Run: headless pygame with SDL's dummy video driver; simulated clock (each Clock.tick advances the game by its frame time, no real sleeping); random seed 0; keys injected as events and as key.get_pressed() state; mouse plan: one left click at the window centre at the start of phase 2, then a move to the lower-right quarter at the start of phase 3.
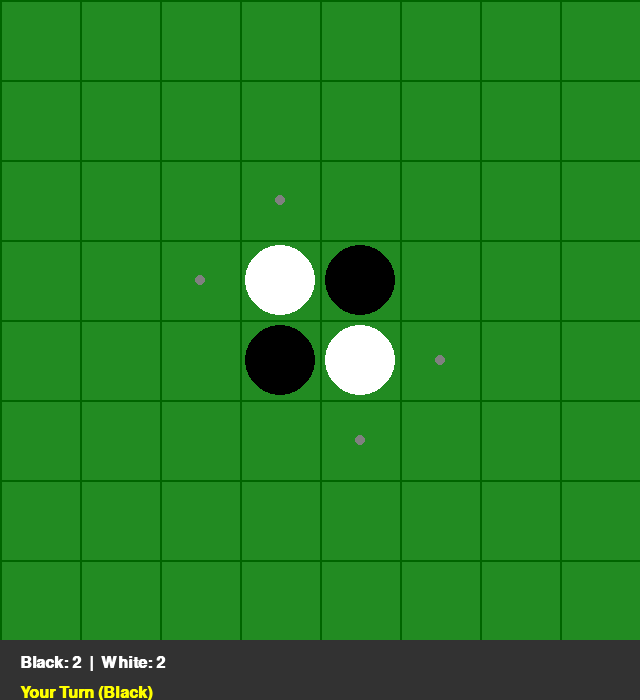
Frame 1 of 4 · flips 1–60 · no input
Frame 2 of 4 · flips 61–180 · clicked the window centre · tapped SPACE, RETURN · held RIGHT (→), D · screen unchanged from frame 1, image omitted
Frame 3 of 4 · flips 181–300 · moved the mouse to the lower-right quarter · held DOWN (↓), S · screen unchanged from frame 2, image omitted
Frame 4 of 4 · flips 301–420 · held LEFT (←), A, UP (↑), W · screen unchanged from frame 3, image omitted

The pygame program that drew these frames:

import pygame
import sys
import copy
import time

# --- CONFIGURATION ---
BOARD_SIZE = 8
WINDOW_WIDTH = 640
WINDOW_HEIGHT = 700  # Extra space for score/status
SQUARE_SIZE = WINDOW_WIDTH // BOARD_SIZE

# Colors
GREEN_BOARD = (34, 139, 34)     # Classic Felt Green
GRID_LINE   = (0, 100, 0)       # Darker Green
BLACK       = (0, 0, 0)
WHITE       = (255, 255, 255)
GREY        = (128, 128, 128)   # For valid move hints
TEXT_COLOR  = (255, 255, 255)
BG_COLOR    = (50, 50, 50)      # UI Background

# Game Constants
EMPTY = 0
BLACK_PLAYER = 1  # Human
WHITE_PLAYER = 2  # AI

# --- LOGIC CLASS ---
class OthelloGame:
    def __init__(self):
        self.board = [[EMPTY for _ in range(BOARD_SIZE)] for _ in range(BOARD_SIZE)]
        self.turn = BLACK_PLAYER
        self.history = []
        self._init_board()

    def _init_board(self):
        # Othello starts with 4 pieces in the center
        mid = BOARD_SIZE // 2
        self.board[mid-1][mid-1] = WHITE_PLAYER
        self.board[mid][mid] = WHITE_PLAYER
        self.board[mid-1][mid] = BLACK_PLAYER
        self.board[mid][mid-1] = BLACK_PLAYER

    def get_valid_moves(self, player):
        """
        Returns a list of (r, c) where the player can legally place a piece.
        Rule: Must flank at least one opponent piece.
        """
        moves = []
        for r in range(BOARD_SIZE):
            for c in range(BOARD_SIZE):
                if self.is_valid_move(r, c, player):
                    moves.append((r, c))
        return moves

    def is_valid_move(self, r, c, player):
        if self.board[r][c] != EMPTY:
            return False
        
        opponent = 2 if player == 1 else 1
        directions = [(-1,-1), (-1,0), (-1,1), (0,-1), (0,1), (1,-1), (1,0), (1,1)]
        
        for dr, dc in directions:
            nr, nc = r + dr, c + dc
            found_opponent = False
            
            # Walk in direction
            while 0 <= nr < BOARD_SIZE and 0 <= nc < BOARD_SIZE:
                if self.board[nr][nc] == opponent:
                    found_opponent = True
                elif self.board[nr][nc] == player:
                    if found_opponent:
                        return True # Found sandwich
                    else:
                        break # Found my own piece immediately
                else:
                    break # Found empty space
                nr += dr
                nc += dc
        return False

    def make_move(self, r, c, player):
        self.board[r][c] = player
        opponent = 2 if player == 1 else 1
        directions = [(-1,-1), (-1,0), (-1,1), (0,-1), (0,1), (1,-1), (1,0), (1,1)]
        
        # Flip pieces
        for dr, dc in directions:
            nr, nc = r + dr, c + dc
            pieces_to_flip = []
            
            while 0 <= nr < BOARD_SIZE and 0 <= nc < BOARD_SIZE:
                if self.board[nr][nc] == opponent:
                    pieces_to_flip.append((nr, nc))
                elif self.board[nr][nc] == player:
                    # Valid sandwich end found, flip all in between
                    for fr, fc in pieces_to_flip:
                        self.board[fr][fc] = player
                    break
                else:
                    break # Hit empty space, invalid direction
                nr += dr
                nc += dc
        
        self.turn = opponent
        return True

    def get_score(self):
        b_count = sum(row.count(BLACK_PLAYER) for row in self.board)
        w_count = sum(row.count(WHITE_PLAYER) for row in self.board)
        return b_count, w_count

    def is_game_over(self):
        # Game over if neither player can move
        black_moves = self.get_valid_moves(BLACK_PLAYER)
        white_moves = self.get_valid_moves(WHITE_PLAYER)
        return not black_moves and not white_moves

# --- AI ENGINE ---
class OthelloAI:
    def __init__(self, player, depth=3):
        self.player = player
        self.opponent = 1 if player == 2 else 2
        self.max_depth = depth
        
        # Positional Weights: Corners are amazing, X-squares (near corners) are terrible
        self.WEIGHTS = [
            [100, -20, 10,  5,  5, 10, -20, 100],
            [-20, -50, -2, -2, -2, -2, -50, -20],
            [ 10,  -2, -1, -1, -1, -1,  -2,  10],
            [  5,  -2, -1, -1, -1, -1,  -2,   5],
            [  5,  -2, -1, -1, -1, -1,  -2,   5],
            [ 10,  -2, -1, -1, -1, -1,  -2,  10],
            [-20, -50, -2, -2, -2, -2, -50, -20],
            [100, -20, 10,  5,  5, 10, -20, 100]
        ]

    def evaluate(self, game):
        """
        Heuristic:
        1. Material Difference (Coin count)
        2. Positional Strategy (Weighted board)
        """
        b_score, w_score = game.get_score()
        
        # End-game: Prioritize just winning (coin count)
        total_pieces = b_score + w_score
        if total_pieces > 55:
            if self.player == WHITE_PLAYER:
                return w_score - b_score
            else:
                return b_score - w_score

        # Mid-game: Prioritize Position Strategy
        position_score = 0
        for r in range(BOARD_SIZE):
            for c in range(BOARD_SIZE):
                if game.board[r][c] == self.player:
                    position_score += self.WEIGHTS[r][c]
                elif game.board[r][c] == self.opponent:
                    position_score -= self.WEIGHTS[r][c]
        
        return position_score

    def minimax(self, game, depth, alpha, beta, maximizing):
        if depth == 0 or game.is_game_over():
            return self.evaluate(game), None

        # Determine current player based on recursion level
        current_player = self.player if maximizing else self.opponent
        valid_moves = game.get_valid_moves(current_player)

        # If no moves, pass turn (recurse without moving)
        if not valid_moves:
            # Check if opponent also has no moves (Game Over check handled at start)
            return self.minimax(game, depth - 1, alpha, beta, not maximizing)

        best_move = None

        if maximizing:
            max_eval = -float('inf')
            for r, c in valid_moves:
                # Create a copy to simulate move
                new_game = copy.deepcopy(game)
                new_game.make_move(r, c, current_player)
                
                eval_score, _ = self.minimax(new_game, depth - 1, alpha, beta, False)

                if eval_score > max_eval:
                    max_eval = eval_score
                    best_move = (r, c)
                
                alpha = max(alpha, eval_score)
                if beta <= alpha: break
            return max_eval, best_move
        else:
            min_eval = float('inf')
            for r, c in valid_moves:
                new_game = copy.deepcopy(game)
                new_game.make_move(r, c, current_player)
                
                eval_score, _ = self.minimax(new_game, depth - 1, alpha, beta, True)

                if eval_score < min_eval:
                    min_eval = eval_score
                    best_move = (r, c)
                
                beta = min(beta, eval_score)
                if beta <= alpha: break
            return min_eval, best_move

# --- GUI ---
def draw_board(screen, game, valid_moves):
    # Draw Background
    pygame.draw.rect(screen, GREEN_BOARD, (0, 0, WINDOW_WIDTH, WINDOW_WIDTH))
    
    # Draw Grid Lines
    for i in range(BOARD_SIZE + 1):
        # Horizontal
        pygame.draw.line(screen, GRID_LINE, (0, i * SQUARE_SIZE), (WINDOW_WIDTH, i * SQUARE_SIZE), 2)
        # Vertical
        pygame.draw.line(screen, GRID_LINE, (i * SQUARE_SIZE, 0), (i * SQUARE_SIZE, WINDOW_WIDTH), 2)

    # Draw Pieces
    for r in range(BOARD_SIZE):
        for c in range(BOARD_SIZE):
            x = c * SQUARE_SIZE + SQUARE_SIZE // 2
            y = r * SQUARE_SIZE + SQUARE_SIZE // 2
            radius = SQUARE_SIZE // 2 - 5
            
            if game.board[r][c] == BLACK_PLAYER:
                pygame.draw.circle(screen, BLACK, (x, y), radius)
            elif game.board[r][c] == WHITE_PLAYER:
                pygame.draw.circle(screen, WHITE, (x, y), radius)
    
    # Draw Move Hints (Small Grey Dots)
    for r, c in valid_moves:
        x = c * SQUARE_SIZE + SQUARE_SIZE // 2
        y = r * SQUARE_SIZE + SQUARE_SIZE // 2
        pygame.draw.circle(screen, GREY, (x, y), 5)

def draw_status(screen, game, font, status_msg):
    # Bottom UI Panel
    panel_rect = pygame.Rect(0, WINDOW_WIDTH, WINDOW_WIDTH, WINDOW_HEIGHT - WINDOW_WIDTH)
    pygame.draw.rect(screen, BG_COLOR, panel_rect)
    
    b_score, w_score = game.get_score()
    
    score_text = font.render(f"Black: {b_score}  |  White: {w_score}", True, TEXT_COLOR)
    msg_text = font.render(status_msg, True, (255, 255, 0)) # Yellow for status
    
    screen.blit(score_text, (20, WINDOW_WIDTH + 15))
    screen.blit(msg_text, (20, WINDOW_WIDTH + 45))

def main():
    pygame.init()
    screen = pygame.display.set_mode((WINDOW_WIDTH, WINDOW_HEIGHT))
    pygame.display.set_caption("Othello AI - Minimax Strategy")
    font = pygame.font.SysFont('Arial', 24, bold=True)
    clock = pygame.time.Clock()

    game = OthelloGame()
    ai = OthelloAI(WHITE_PLAYER, depth=3) # Depth 3 is good for Othello
    
    running = True
    game_over = False
    status_msg = "Your Turn (Black)"
    
    while running:
        # Input Handling
        for event in pygame.event.get():
            if event.type == pygame.QUIT:
                running = False
            
            if event.type == pygame.MOUSEBUTTONDOWN and not game_over and game.turn == BLACK_PLAYER:
                x, y = pygame.mouse.get_pos()
                if y < WINDOW_WIDTH: # Clicked on board
                    c = x // SQUARE_SIZE
                    r = y // SQUARE_SIZE
                    
                    if game.is_valid_move(r, c, BLACK_PLAYER):
                        game.make_move(r, c, BLACK_PLAYER)
                        if game.is_game_over():
                            game_over = True
                        else:
                            status_msg = "AI Thinking..."
        
        # AI Turn Logic
        if not game_over and game.turn == WHITE_PLAYER:
            # Force draw to show "Thinking"
            valid_moves = game.get_valid_moves(BLACK_PLAYER) # Hint irrelevant for AI turn
            draw_board(screen, game, [])
            draw_status(screen, game, font, status_msg)
            pygame.display.flip()
            
            # Check if AI has moves
            ai_moves = game.get_valid_moves(WHITE_PLAYER)
            if ai_moves:
                # time.sleep(0.5) # Optional delay to make it feel human
                score, move = ai.minimax(game, ai.max_depth, -float('inf'), float('inf'), True)
                if move:
                    game.make_move(move[0], move[1], WHITE_PLAYER)
            else:
                status_msg = "AI has no moves! Passing..."
                game.turn = BLACK_PLAYER
                time.sleep(1) # Read time
            
            if game.is_game_over():
                game_over = True
            elif not game.get_valid_moves(BLACK_PLAYER):
                # If Human has no moves, pass back to AI immediately
                status_msg = "You have no moves! Passing..."
                game.turn = WHITE_PLAYER
            else:
                status_msg = "Your Turn (Black)"

        # Win Condition Text
        if game_over:
            b, w = game.get_score()
            if b > w: res = "YOU WIN!"
            elif w > b: res = "AI WINS!"
            else: res = "DRAW!"
            status_msg = f"GAME OVER: {res}"

        # Rendering
        if not game_over and game.turn == BLACK_PLAYER:
            hints = game.get_valid_moves(BLACK_PLAYER)
        else:
            hints = []
            
        draw_board(screen, game, hints)
        draw_status(screen, game, font, status_msg)
        
        pygame.display.flip()
        clock.tick(30)

    pygame.quit()
    sys.exit()

if __name__ == "__main__":
    main()
